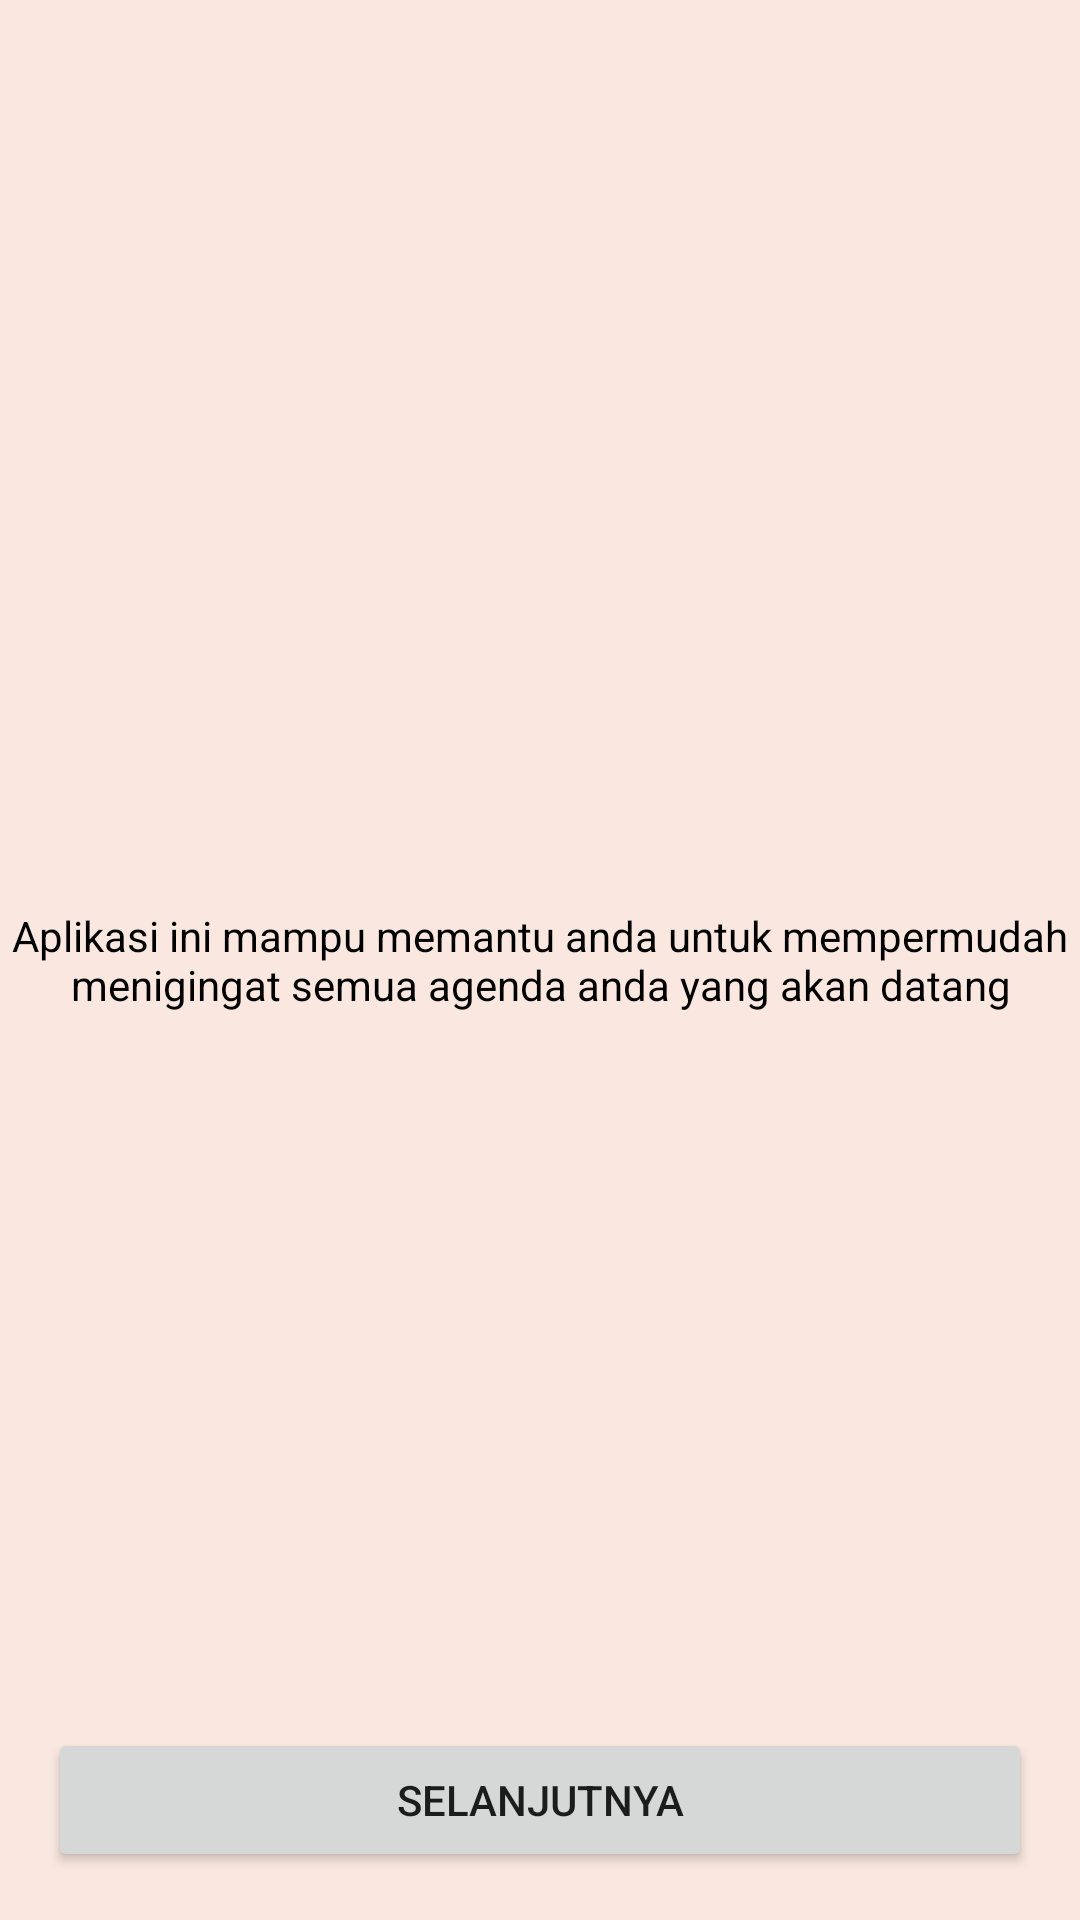

The Android layout XML behind this screen, and the referenced resources:
<!-- AndroidManifest.xml: application theme Theme.UTS_AKB_10118426_IF10 -->
<!-- res/layout/fragment_view_pager3.xml -->
<?xml version="1.0" encoding="utf-8"?>
<FrameLayout xmlns:android="http://schemas.android.com/apk/res/android"
    xmlns:tools="http://schemas.android.com/tools"
    android:layout_width="match_parent"
    android:background="@color/bgColor"
    android:layout_height="match_parent"
    tools:context=".viewPager3">

    
    <RelativeLayout
        android:layout_width="match_parent"
        android:layout_height="match_parent"
        >
        <TextView
            android:layout_width="match_parent"
            android:layout_height="match_parent"
            android:gravity="center"
            android:textColor="@color/black"
            android:text="Aplikasi ini mampu memantu anda untuk mempermudah menigingat semua agenda anda yang akan datang" />

        <Button
            android:id="@+id/btnKeProfile"
            android:layout_width="match_parent"
            android:layout_height="wrap_content"
            android:layout_marginLeft="16dp"
            android:layout_marginRight="16dp"
            android:layout_marginBottom="16dp"
            android:onClick="pindahProfile"
            android:layout_alignParentBottom="true"
            android:text="Selanjutnya"
            />

    </RelativeLayout>

</FrameLayout>
<!-- resources referenced by this layout -->
<resources>
  <color name="bgColor">#FAE8E0</color>
  <color name="black">#FF000000</color>
  <style name="Theme.UTS_AKB_10118426_IF10" parent="Theme.AppCompat.DayNight.NoActionBar">
          
          <item name="colorPrimary">@color/purple_500</item>
          <item name="colorPrimaryVariant">@color/purple_700</item>
          <item name="colorOnPrimary">@color/white</item>
          
          <item name="colorSecondary">@color/teal_200</item>
          <item name="colorSecondaryVariant">@color/teal_700</item>
          <item name="colorOnSecondary">@color/black</item>
          
          <item name="android:statusBarColor" tools:targetApi="l">?attr/colorPrimaryVariant</item>
          
      </style>
  <color name="purple_500">#FF6200EE</color>
  <color name="purple_700">#FF3700B3</color>
  <color name="white">#FFFFFFFF</color>
  <color name="teal_200">#FF03DAC5</color>
  <color name="teal_700">#FF018786</color>
</resources>
